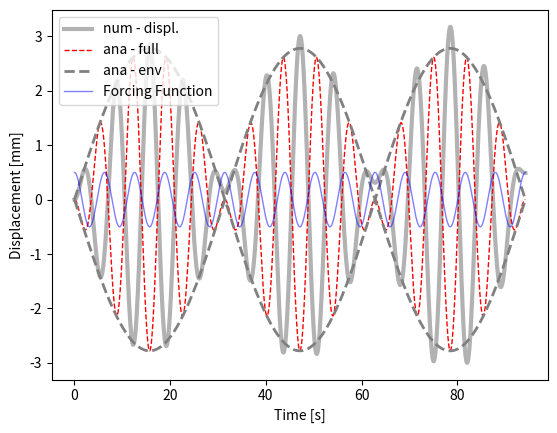

Python code for this plot:
#!/bin/python2.7
"""
Andreas Kooi

a.) The exact(analytical) solution
is 
y= c1 * np.cos(w0*t) + c2 * np.sin(w0*t) + [F/(w0**2 - w**2)*np.cos(w*t)]

b.) c1 = 25/18 and c2 = 0, found by:
    using I.C.'s y(0) = 0 and y'(0) = 0,
    0 = c1*1 + 0 + [F/((w0**2 - w**2))*1]
    c1 = -[F/((w0**2 - w**2))*1] = 1.3888 = 25/18
    0 = 0 + c2*w0*1 - 0 
    c2 = 0
    
c.) y(t) = -25/18 * np.cos(w0*t) - 25/18*np.cos(w*t)
    Using the subsitution provided,
    y(t) = - 25/18 * (2 * sin( (w0*t + w*t )/2) * np.sin( (w0*t - w*t )/2))
    
d. and e.) Plotted as requested.

f.) I have noticed that values below h ~ 0.3e-2 produce accurate results
"""

from __future__ import division

import os
import matplotlib as mpl
import matplotlib.pyplot as plt
import numpy as np

#-------------------------------0----------------------------------------
#                     fct defintion
#------------------------------------------------------------------------
#import ODE.ode_utils as utils

#:TODO - create a python method that solves the ODE system using Runge-Kutta Method

def num_sol( at, y0, par):
    """
    - solve second order ODE for forced, undamped oscillation by solving two first order ODEs
       ODE:  y''(t) + ky(t) = f(t)
                              f(t) = F*cos(w*t)
    :param y0:         - IC
    :param at  :       - time vector
    :param par :       - dictionary with fct parameters
    :return: ay_hat    - forward Euler
    """
    nSteps    = at.shape[0]
    # create vectors for displacement and velocity
    au_hat    = np.zeros( nSteps)
    av_hat    = np.zeros( at.shape[0])
    #:TODO set the initial conditions
    au_hat[0] = dPar['y01']
    av_hat[0] = dPar['y02']
    for i in range( nSteps-1):
        # TODO: slope at previous time step, i. RHS of ODE system
        fn1 = av_hat[i]
        fn2 = dPar['F']*np.cos(dPar['w']*at[i]) - dPar['w0']**2*au_hat[i]
        # TODO: -  Euler formula: y[n+1] = y[n] + fn*h
        au_hat[i+1] = au_hat[i] + fn1 * dPar['h'] 
        av_hat[i+1] = av_hat[i] + fn2 * dPar['h']
        #alternatively use Euler-Cromer: see Langtangen & Linge, p 129, eq: 4.49 - 4.52
        #av_hat[i+1] = av_hat[i] + fn2*par['h']
        #au_hat[i+1] = au_hat[i] + av_hat[i+1]*par['h']
    return au_hat, av_hat
#-------------------------------1----------------------------------------
#                   params, files, dir
#------------------------------------------------------------------------
dPar = {    #frequencies
            'w0' :   .8, #= sqrt(k/m) --> natural frequency
            'w'  :   1, # --> frequency of forcing function
            # forcing function amplitude
            'F'  : 0.5, #20,
            # initial conditions for displ. and velocity
            'y01' : 0, 'y02' : 0,
            # time stepping
            'h'  : 1e-2,
            'tStart' : 0,
            'tStop'  : 30*np.pi,}

#--------------------------------2---------------------------------------
#                      analytical solution
#------------------------------------------------------------------------
at = np.arange( dPar['tStart'], dPar['tStop']+dPar['h'], dPar['h'])
# forcing function
fct_t     = dPar['F']*np.cos( dPar['w']*at)
# TODO: write down the analytical solution
c1 = dPar['F']/(dPar['w0']**2 - dPar['w']**2)
ay_ana1   = c1*np.cos(dPar['w0']*at) - c1*np.cos(dPar['w']*at)
#:TODO rewrite the analytical solution as product of sines

ay_ana1 = -2*c1 * (np.sin(at*[dPar['w0'] + dPar['w']]/2) * np.sin(at*[dPar['w0'] - dPar['w']]/2))

# envelope - slow frequency
ay_ana2 = -2*c1* ( np.sin( (dPar['w']-dPar['w0'])/2*at))

#--------------------------------3---------------------------------------
#                      numerical solutions
#------------------------------------------------------------------------
aU_num, aV_num = num_sol(  at, [dPar['y01'], dPar['y02']], dPar)

#--------------------------------4---------------------------------------
#                            plots
#------------------------------------------------------------------------
plt.figure(1)
ax = plt.subplot( 111) #plt.axes( [.12, .12, .83, .83])
ax.plot( at, aU_num,   'k-', lw = 3, alpha = .3, label = 'num - displ.')
ax.plot( at,  ay_ana1, 'r--', lw = 1, label = 'ana - full')
ax.plot( at,  ay_ana2,  '--', color = '.5', lw = 2, label = 'ana - env')
ax.plot( at,  -ay_ana2, '--', color = '.5', lw = 2)
ax.plot( at, fct_t, 'b-', lw = 1, alpha = .5, label ='Forcing Function')
ax.set_xlabel( 'Time [s]')
ax.set_ylabel( 'Displacement [mm]')
ax.legend( loc = 'upper left')
plt.show()